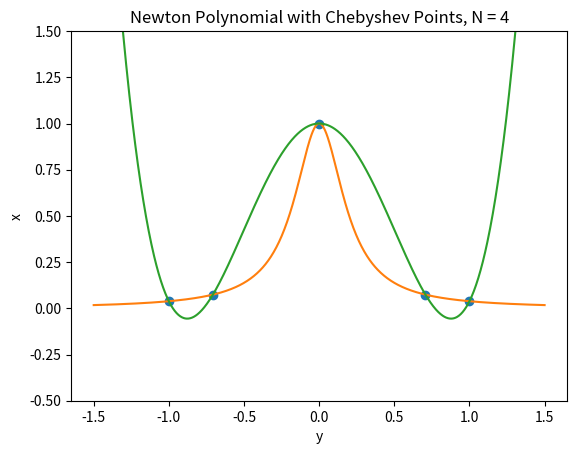

Python code for this plot:
# #Chapter 5 reproduction of material from Prof Krasny's notes Math 471
# #Interpolation

from sympy import series, Symbol
from sympy.functions import sin, cos, exp
from sympy.plotting import plot
import matplotlib.pyplot as plt
import numpy as np
import math
from scipy.interpolate import lagrange
from numpy.polynomial.polynomial import Polynomial

# Define symbol
x = Symbol('x')


### ****************** TAYLOR SERIES EXPANSION **********************************************************

# plt.rcParams['lines.linewidth'] = 2

# # Function for Taylor Series Expansion
# def taylor(function, x0, n):
#     """
#     Parameter "function" is our function which we want to approximate
#     "x0" is the point where to approximate
#     "n" is the order of approximation
#     """
#     return function.series(x,x0,n).removeO()

# func = 1 / (1 + 25 * x * x)

# # This will plot sine and its Taylor approximations
# p = plot(func, taylor(func, 0, 1), taylor(func, 0, 3), taylor(func, 0, 5),
#          (x, -0.3, 0.3),legend=True, show=False)

# p[0].line_color = 'blue'
# p[1].line_color = 'green'
# p[2].line_color = 'firebrick'
# p[3].line_color = 'cyan'
# p.title = 'Taylor Series Expansion'
# p.show()

### ************** END OF TAYLOR SERIES EXPANSION ******************************************************

### ****************** LAGRANGE INTERPOLATION **********************************************************

# does not work right now

#interpolate f(x)=x^3 with three points
#lagrange polynomial thus has degree 2 since 3 points
# x = np.array([-1, 0, 1])
# y = x**3
# poly = lagrange(x, y)
# Polynomial(poly).coef

# print(poly)
# print(Polynomial(poly).coef)

# p = plot(y, Polynomial(poly).coef, (x,-0.2,0.2),legend=True, show=False)
# p[0].line_color = 'blue'
# p[1].line_color = 'green'

# p.show()

### ************** END OF LAGRANGE INTERPOLATION ******************************************************

### ********************* UNIFORM POINTS **************************************************************
# L = 1
# i = 0
# n = 8
# h = 2 / n
# xi = -L + (i * h)

# #finding the uniform points of the given function
# x_vals = []
# y_vals = []
# for j in range(n + 1) :
#     x_value = -L + (j * h)
#     x_vals.append(x_value)
#     y_value = 1 / (1 + 25 * x_value * x_value)
#     #y_value = np.exp(-(x_value * x_value))
#     y_vals.append(y_value)

# # plotting the actual function
# x_vals2 = np.linspace(-L - 0.5, L + 0.5, 1001)
# y_vals2 = []
# for k in range(0, 1001) :
#     y_value2 = 1 / (1 + 25 * x_vals2[k] * x_vals2[k])
#     #y_value2 = np.exp(-(x_vals2[k] * x_vals2[k]))
#     y_vals2.append(y_value2)

# def _poly_newton_coefficient(x, y):
#     m = len(x)
#     x = np.copy(x)
#     a = np.copy(y)
#     for k in range(1, m):
#         a[k:m] = (a[k:m] - a[k - 1])/(x[k:m] - x[k - 1])
#     return a

# def newton_polynomial(x_data, y_data, x):
#     a = _poly_newton_coefficient(x_data, y_data)
#     n = len(x_data) - 1  # Degree of polynomial
#     p = a[n]
#     for k in range(1, n + 1):
#         p = a[n - k] + (x - x_data[n - k])*p
#     return p

# # plotting the newton polynomial
# x_vals3 = np.linspace(-L - 0.5, L + 0.5, 1001)
# y_vals3 = []
# for k in range(0, 1001) :
#     y_value3 = (newton_polynomial(x_vals, y_vals, x_vals3[k]))
#     y_vals3.append(y_value3)

# # plotting the cehbyshev points
# plt.plot(x_vals, y_vals, "o")
# # plotting the actual function
# plt.plot(x_vals2, y_vals2)
# # plotting newton polynomial
# plt.plot(x_vals3, y_vals3)
# plt.ylim(-0.5, 1.5)
# plt.xlabel('y')
# plt.ylabel('x')
# plt.title('he')
# plt.title('Newton Polynomial with Uniform Points, N = {}'.format(n))
# plt.show()

## ****************** END OF UNIFORM POINTS **********************************************************

## ******************** CHEBYSHEV POINTS NEWTON METHOD **************************************************

L = 1
i = 0
n = 4
theta = i * math.pi / n
xi = -1 * cos(theta) * L

#finding the chebyshev points of the given function
x_vals = []
y_vals = []
for j in range(n + 1) :
    theta = j * math.pi / n
    x_value = -1 * np.cos(theta) * L
    x_vals.append(x_value)
    y_value = 1 / (1 + 25 * x_value * x_value)
    #y_value = np.exp(-(x_value * x_value))
    y_vals.append(y_value)

# plotting the actual function
x_vals2 = np.linspace(-L - 0.5, L + 0.5, 1001)
y_vals2 = []
for k in range(0, 1001) :
    y_value2 = 1 / (1 + 25 * x_vals2[k] * x_vals2[k])
    #y_value2 = np.exp(-(x_vals2[k] * x_vals2[k]))
    y_vals2.append(y_value2)

# creating polynomial, returns 
def _poly_newton_coefficient(x, y):
    m = len(x)
    x = np.copy(x)
    a = np.copy(y)
    for k in range(1, m):
        # a[start:stop] = a[k:m], same notation as notes
        a[k:m] = (a[k:m] - a[k - 1]) / (x[k:m] - x[k - 1])
    return a

# returns pn(x) evaluted at x
def newton_polynomial(x_data, y_data, x):
    a = _poly_newton_coefficient(x_data, y_data)
    # Degree of polynomial
    n = len(x_data) - 1 
    p = a[n]
    for k in range(1, n + 1):
        #updating pn(x) polynomial based on pn-1(x) and extra factor
        p = a[n - k] + (x - x_data[n - k]) * p
    return p

# plotting the newton polynomial
x_vals3 = np.linspace(-L - 0.5, L + 0.5, 1001)
y_vals3 = []
for k in range(0, 1001) :
    y_value3 = (newton_polynomial(x_vals, y_vals, x_vals3[k]))
    y_vals3.append(y_value3)

# plotting the cehbyshev points
plt.plot(x_vals, y_vals, "o")
# plotting the actual function
plt.plot(x_vals2, y_vals2)
# plotting newton polynomial
plt.plot(x_vals3, y_vals3)
plt.ylim(-0.5, 1.5)
plt.xlabel('y')
plt.ylabel('x')
plt.title('he')
plt.title('Newton Polynomial with Chebyshev Points, N = {}'.format(n))
plt.show()

### ***************** END OF CHEBYSHEV POINTS ********************
